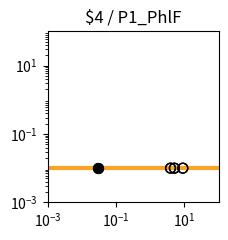

Reproduce this figure in Python. (Note: this script raises an exception after producing the figure.)
import matplotlib.pyplot as plt
import matplotlib.ticker as ticker
import numpy as np

fig, ax = plt.subplots(figsize=(2.5,2.5))

plt.xlim(1.000000e-03, 1.000000e+02)
plt.ylim(1.000000e-03, 1.000000e+02)

x = np.array([1.000000e-03,1.122018e-03,1.258925e-03,1.412538e-03,1.584893e-03,1.778279e-03,1.995262e-03,2.238721e-03,2.511886e-03,2.818383e-03,3.162278e-03,3.548134e-03,3.981072e-03,4.466836e-03,5.011872e-03,5.623413e-03,6.309573e-03,7.079458e-03,7.943282e-03,8.912509e-03,1.000000e-02,1.122018e-02,1.258925e-02,1.412538e-02,1.584893e-02,1.778279e-02,1.995262e-02,2.238721e-02,2.511886e-02,2.818383e-02,3.162278e-02,3.548134e-02,3.981072e-02,4.466836e-02,5.011872e-02,5.623413e-02,6.309573e-02,7.079458e-02,7.943282e-02,8.912509e-02,1.000000e-01,1.122018e-01,1.258925e-01,1.412538e-01,1.584893e-01,1.778279e-01,1.995262e-01,2.238721e-01,2.511886e-01,2.818383e-01,3.162278e-01,3.548134e-01,3.981072e-01,4.466836e-01,5.011872e-01,5.623413e-01,6.309573e-01,7.079458e-01,7.943282e-01,8.912509e-01,1.000000e+00,1.122018e+00,1.258925e+00,1.412538e+00,1.584893e+00,1.778279e+00,1.995262e+00,2.238721e+00,2.511886e+00,2.818383e+00,3.162278e+00,3.548134e+00,3.981072e+00,4.466836e+00,5.011872e+00,5.623413e+00,6.309573e+00,7.079458e+00,7.943282e+00,8.912509e+00,1.000000e+01,1.122018e+01,1.258925e+01,1.412538e+01,1.584893e+01,1.778279e+01,1.995262e+01,2.238721e+01,2.511886e+01,2.818383e+01,3.162278e+01,3.548134e+01,3.981072e+01,4.466836e+01,5.011872e+01,5.623413e+01,6.309573e+01,7.079458e+01,7.943282e+01,8.912509e+01,1.000000e+02,])
y = np.array([1.000000e-02,1.000000e-02,1.000000e-02,1.000000e-02,1.000000e-02,1.000000e-02,1.000000e-02,1.000000e-02,1.000000e-02,1.000000e-02,1.000000e-02,1.000000e-02,1.000000e-02,1.000000e-02,1.000000e-02,1.000000e-02,1.000000e-02,1.000000e-02,1.000000e-02,1.000000e-02,1.000000e-02,1.000000e-02,1.000000e-02,1.000000e-02,1.000000e-02,1.000000e-02,1.000000e-02,1.000000e-02,1.000000e-02,1.000000e-02,1.000000e-02,1.000000e-02,1.000000e-02,1.000000e-02,1.000000e-02,1.000000e-02,1.000000e-02,1.000000e-02,1.000000e-02,1.000000e-02,1.000000e-02,1.000000e-02,1.000000e-02,1.000000e-02,1.000000e-02,1.000000e-02,1.000000e-02,1.000000e-02,1.000000e-02,1.000000e-02,1.000000e-02,1.000000e-02,1.000000e-02,1.000000e-02,1.000000e-02,1.000000e-02,1.000000e-02,1.000000e-02,1.000000e-02,1.000000e-02,1.000000e-02,1.000000e-02,1.000000e-02,1.000000e-02,1.000000e-02,1.000000e-02,1.000000e-02,1.000000e-02,1.000000e-02,1.000000e-02,1.000000e-02,1.000000e-02,1.000000e-02,1.000000e-02,1.000000e-02,1.000000e-02,1.000000e-02,1.000000e-02,1.000000e-02,1.000000e-02,1.000000e-02,1.000000e-02,1.000000e-02,1.000000e-02,1.000000e-02,1.000000e-02,1.000000e-02,1.000000e-02,1.000000e-02,1.000000e-02,1.000000e-02,1.000000e-02,1.000000e-02,1.000000e-02,1.000000e-02,1.000000e-02,1.000000e-02,1.000000e-02,1.000000e-02,1.000000e-02,1.000000e-02,])
c = "#f9a427"

hi_x = np.array([3.000000e-02,3.000000e-02,])
hi_y = np.array([1.000000e-02,1.000000e-02,])
lo_x = np.array([3.926100e+00,3.926100e+00,5.082100e+00,5.082100e+00,8.978200e+00,8.978200e+00,])
lo_y = np.array([1.000000e-02,1.000000e-02,1.000000e-02,1.000000e-02,1.000000e-02,1.000000e-02,])

plt.loglog(x,y,lw=3,color=c)
plt.scatter(hi_x,hi_y,marker='o',s=50,color='black',zorder=10)
plt.scatter(lo_x,lo_y,marker='o',s=50,edgecolors='black',color='none',zorder=10)

plt.title("$4 / P1_PhlF")

ax.xaxis.set_major_locator(ticker.LogLocator(numticks=3))
ax.yaxis.set_major_locator(ticker.LogLocator(numticks=3))

ax.set_aspect('equal')
plt.tight_layout()

plt.savefig("/content/output/0x41/response_plot_$4_P1_PhlF.png", bbox_inches='tight')
